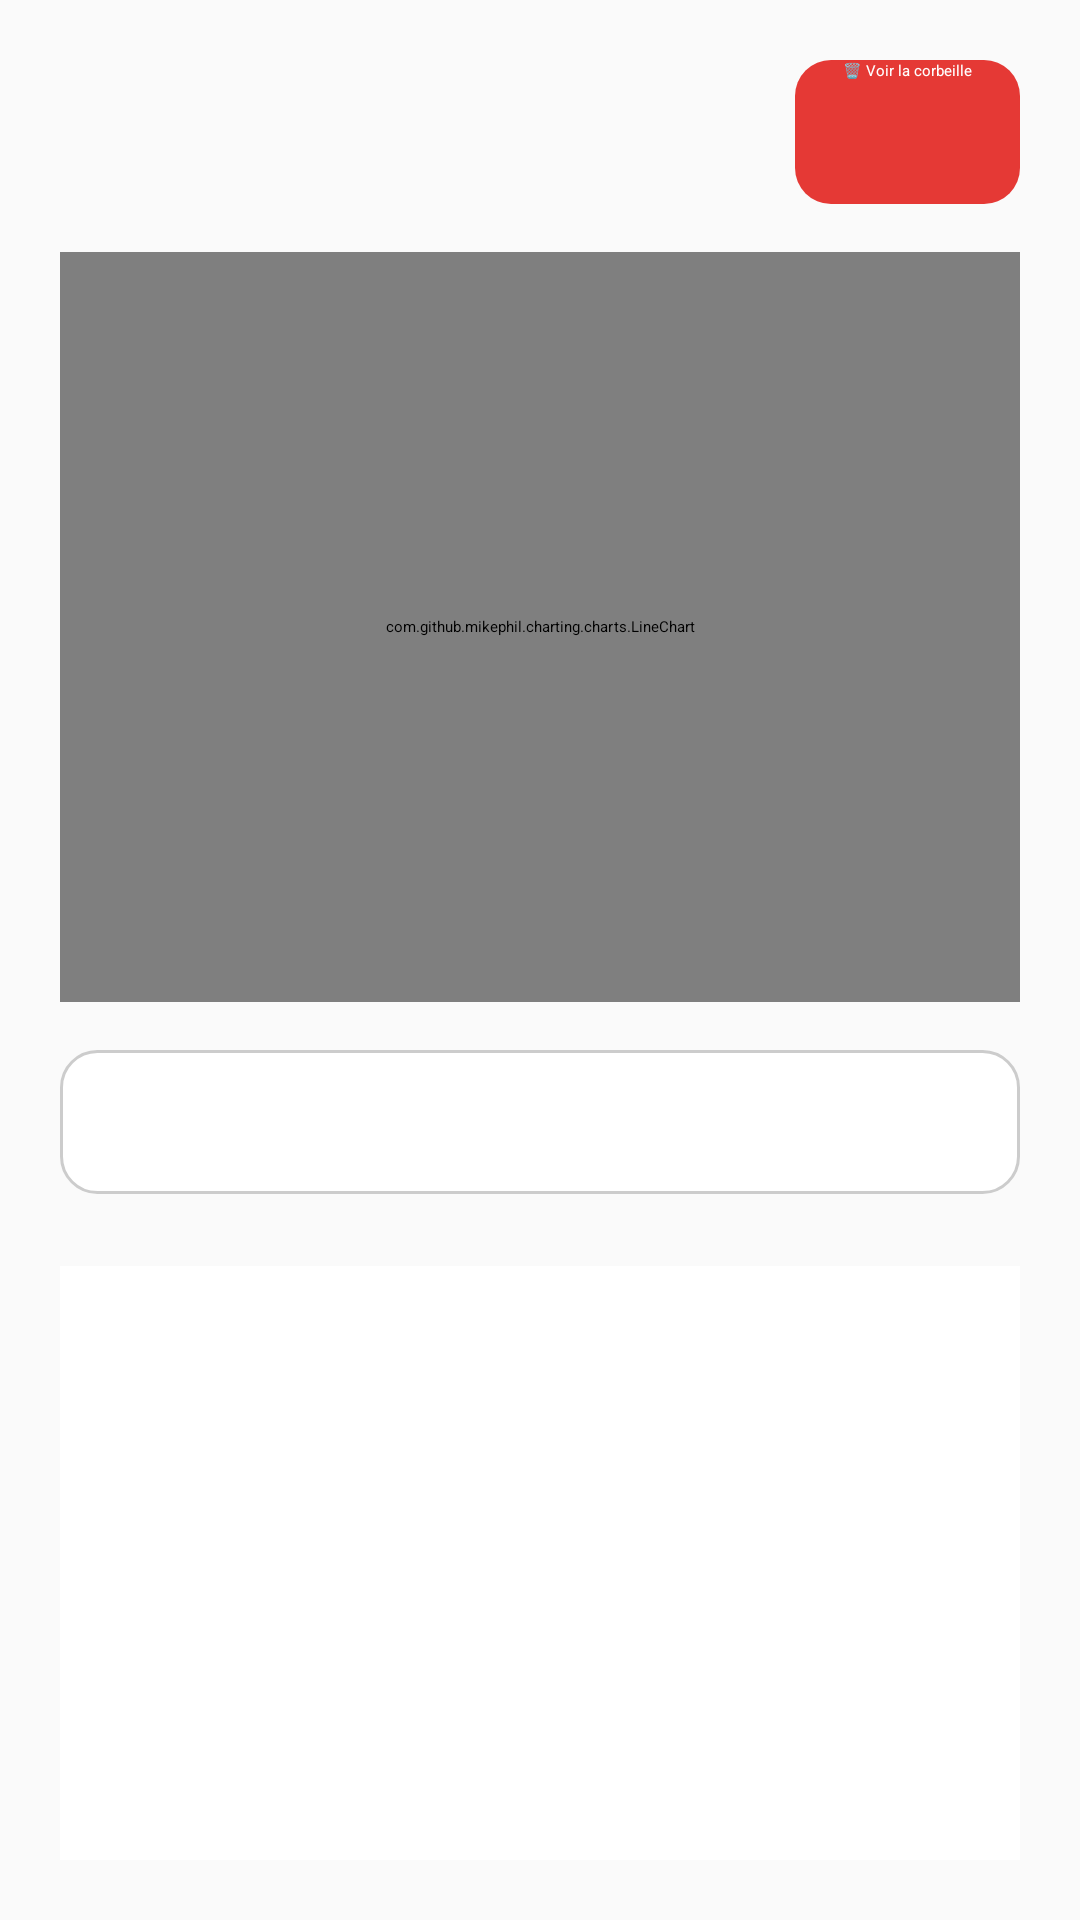

Write the Android layout XML for this screen, with the resource values it uses.
<!-- AndroidManifest.xml: application theme Theme.MyApplication -->
<!-- res/layout/activity_liste_rendements.xml -->
<?xml version="1.0" encoding="utf-8"?>
<LinearLayout
    xmlns:android="http://schemas.android.com/apk/res/android"
    android:orientation="vertical"
    android:padding="20dp"
    android:layout_width="match_parent"
    android:layout_height="match_parent"
    android:background="#FAFAFA">

    
    <Button
        android:id="@+id/btnCorbeille"
        android:text="🗑️ Voir la corbeille"
        android:textAllCaps="false"
        android:textColor="#FFFFFF"
        android:backgroundTint="#E53935"
        android:layout_width="wrap_content"
        android:layout_height="48dp"
        android:paddingHorizontal="16dp"
        android:layout_gravity="end"
        android:layout_marginBottom="16dp"
        android:background="@drawable/bg_rounded_red" />

    
    <com.github.mikephil.charting.charts.LineChart
        android:id="@+id/lineChart"
        android:layout_width="match_parent"
        android:layout_height="250dp"
        android:layout_marginBottom="16dp"
        android:background="#FFFFFF"
        android:elevation="4dp" />

    
    <Spinner
        android:id="@+id/spinnerAnnee"
        android:layout_width="match_parent"
        android:layout_height="48dp"
        android:layout_marginBottom="16dp"
        android:padding="8dp"
        android:background="@drawable/bg_spinner"
        android:dropDownVerticalOffset="10dp" />

    
    <androidx.recyclerview.widget.RecyclerView
        android:id="@+id/recyclerViewRendements"
        android:layout_width="match_parent"
        android:layout_height="match_parent"
        android:layout_marginTop="8dp"
        android:overScrollMode="ifContentScrolls"
        android:background="#FFFFFF"
        android:padding="8dp"
        android:elevation="2dp" />
</LinearLayout>
<!-- resources referenced by this layout -->
<resources>
  <!-- drawable bg_rounded_red (drawable) -->
  <?xml version="1.0" encoding="utf-8"?>
  <shape xmlns:android="http://schemas.android.com/apk/res/android">
      <solid android:color="#E53935"/>
      <corners android:radius="12dp"/>
  </shape>
  <!-- drawable bg_spinner (drawable) -->
  <selector xmlns:android="http://schemas.android.com/apk/res/android">
      <item>
          <shape android:shape="rectangle">
              <solid android:color="#FFFFFF" />
              <corners android:radius="12dp" />
              <stroke android:width="1dp" android:color="#CCCCCC" />
              <padding android:left="8dp" android:top="8dp" android:right="8dp" android:bottom="8dp" />
          </shape>
      </item>
  </selector>
</resources>
